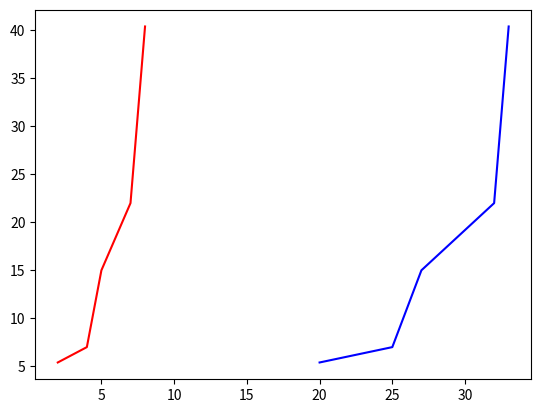

The script that saved this image:
import numpy as np
import matplotlib.pyplot as plt

def quartile():
    #get mass values from the tov output file
    #for now, we use a dummy array
    mass_raw=[5,7,15,22,45]
    #get the quartile values
    q_mass=[]
    lst=[0.05, 0.25, 0.5, 0.75, 0.95]
    for i in lst:
        q_mass.append(np.quantile(mass_raw, i))

    print(f"q_mass:{q_mass}")   




    arr0 = [1, 2, 7, 20, 34]
    arr1 = [1, 4, 8, 25, 38]
    dict = {"0": arr0 , "1": arr1}

    dict["2"] = [3,5,12,27,45]
    for i in range (2):
        dict[str(i+3)] = [i+5, i+7, i+10, i+32, i+54]

    #print(f"dict:{dict}")
    #print(dict.values())


    q1=[]
    q3=[]
    for arr in dict.values():
        for i in range(0,1):
            # print(f"arr:{arr}")
            # print(f"i:{i}")
            q1.append(np.quantile(arr, 0.25))
            
            q3.append(np.quantile(arr, 0.75))
            

    print(f"q1:{q1}")
    print(f"q3:{q3}")

    plt.plot(q1, q_mass, 'r-')
    plt.plot(q3, q_mass, 'b-')
    plt.show()

    
   

quartile()

